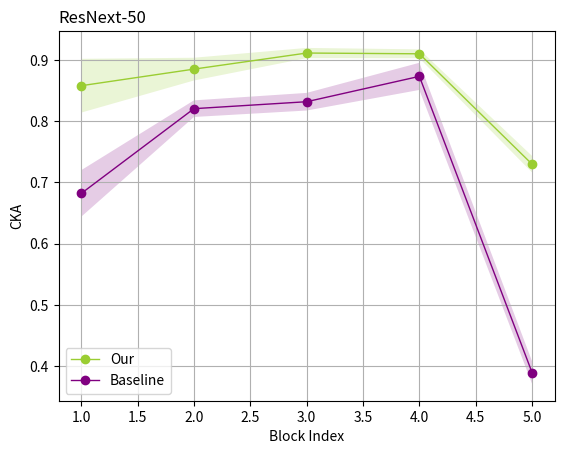

Generate this figure with matplotlib: (Note: this script raises an exception after producing the figure.)
import numpy as np
import matplotlib.pyplot as plt

# 假设这是你的五组原始数据
msc_1 = [
    [0.86686814, 0.9487662, 0.81457496, 0.80563414, 0.86924875, 0.8473335, 0.8151213, 0.835907, 0.87818646, 0.8641954,
     0.8398758, 0.83992195, 0.8288264, 0.8055008, 0.7626018, 0.69983006, 0.52943283],
    [0.8874411, 0.9507347, 0.82206875, 0.8128547, 0.86844635, 0.8452996, 0.8154884, 0.836358, 0.87654525, 0.86329126,
     0.83876085, 0.83877677, 0.8264583, 0.8037672, 0.75881064, 0.6944415, 0.52922434],
    [0.87236166, 0.94520104, 0.8211486, 0.8129025, 0.8737021, 0.85057515, 0.81975937, 0.83797485, 0.8782526, 0.8657687,
     0.84199274, 0.8398321, 0.82763416, 0.8043645, 0.76219016, 0.70725626, 0.54032105],
    [0.8775482, 0.94901174, 0.8174832, 0.8086771, 0.8693852, 0.8470535, 0.8169335, 0.83636904, 0.88010603, 0.8663417,
     0.84078306, 0.8396514, 0.8284891, 0.8046165, 0.7604045, 0.7008207, 0.53573227],
    [0.8778995, 0.9461994, 0.814011, 0.8058722, 0.8696504, 0.8483186, 0.81813824, 0.8383404, 0.8774992, 0.86494505,
     0.84183764, 0.84289145, 0.8328449, 0.8102764, 0.7651682, 0.71053517, 0.541383]]

msc_2 = [[0.8982086, 0.90669936, 0.9212415, 0.911043, 0.744466],
         [0.84631896, 0.87504643, 0.9063041, 0.901752, 0.7109492],
         [0.8918071, 0.8577352, 0.8978633, 0.9074099, 0.7302607],
         [0.88201475, 0.8729411, 0.90055805, 0.8990645, 0.7088191],
         [0.8101187, 0.8818498, 0.90852475, 0.910366, 0.72927576],
         [0.9079905, 0.9095315, 0.92006594, 0.90977603, 0.730175],
         [0.77072406, 0.88183975, 0.9171173, 0.9123913, 0.7187944],
         [0.8142737, 0.859263, 0.90541404, 0.9157367, 0.73554355],
         [0.86340374, 0.9041075, 0.92039716, 0.92705107, 0.73567814],
         [0.8965324, 0.90357083, 0.91788083, 0.9082807, 0.75444114]]
msc_3 = [[0.8982086, 0.90669936, 0.9212415, 0.911043, 0.744466],
         [0.84631896, 0.87504643, 0.9063041, 0.901752, 0.7109492],
         [0.8918071, 0.8577352, 0.8978633, 0.9074099, 0.7302607],
         [0.88201475, 0.8729411, 0.90055805, 0.8990645, 0.7088191],
         [0.8101187, 0.8818498, 0.90852475, 0.910366, 0.72927576],
         [0.9079905, 0.9095315, 0.92006594, 0.90977603, 0.730175],
         [0.77072406, 0.88183975, 0.9171173, 0.9123913, 0.7187944],
         [0.8142737, 0.859263, 0.90541404, 0.9157367, 0.73554355],
         [0.86340374, 0.9041075, 0.92039716, 0.92705107, 0.73567814],
         [0.8965324, 0.90357083, 0.91788083, 0.9082807, 0.75444114]]

# baseline = [[0.68121004, 0.77985275, 0.7705338, 0.6552043], [0.66172975, 0.8029349, 0.733692, 0.69003946],
#             [0.6899098, 0.8162974, 0.7829665, 0.6794236], [0.7013977, 0.82912505, 0.7781059, 0.70148516],
#             [0.4846793, 0.79858786, 0.7697838, 0.6684926], [0.7389146, 0.8220363, 0.7620348, 0.69198483],
#             [0.62759095, 0.78040653, 0.7426451, 0.66908795], [0.797705, 0.7487331, 0.739415, 0.6667532],
#             [0.60975116, 0.8286636, 0.8035112, 0.6843092], [0.56872886, 0.8434364, 0.7992798, 0.7113005]]
baseline = [[0.69426507, 0.82879037, 0.84728485, 0.8956484, 0.37134457],
            [0.7318271, 0.82034546, 0.847311, 0.8907841, 0.3745986],
            [0.6486183, 0.8035253, 0.8095117, 0.84355074, 0.39280716],
            [0.65475535, 0.825149, 0.8391764, 0.8911507, 0.4239638],
            [0.67755854, 0.8172854, 0.84184426, 0.9011511, 0.3961586],
            [0.66743606, 0.81054676, 0.81525856, 0.8524587, 0.38229328],
            [0.6162845, 0.8182557, 0.8119056, 0.8408636, 0.39599678],
            [0.7330103, 0.8491427, 0.84767365, 0.8783139, 0.3613436],
            [0.6642602, 0.80072993, 0.8270861, 0.8876339, 0.37972575],
            [0.7321905, 0.8324224, 0.8328075, 0.85263675, 0.41428053]]
# 将数据转换为NumPy数组
data_a1_np = np.array(msc_1)
data_a2_np = np.array(msc_2)
data_a3_np = np.array(msc_3)
data_b_np = np.array(baseline)

# 计算每个维度的均值和标准差
means_a1 = data_a1_np.mean(axis=0)
std_devs_a1 = data_a1_np.std(axis=0)

means_a2 = data_a2_np.mean(axis=0)
std_devs_a2 = data_a2_np.std(axis=0)

means_a3 = data_a3_np.mean(axis=0)
std_devs_a3 = data_a3_np.std(axis=0)

means_b = data_b_np.mean(axis=0)
std_devs_b = data_b_np.std(axis=0)

# 设置x轴数据
x = np.arange(1, len(means_b) + 1)
#

# 绘制方法A的平均值曲线和误差带
# plt.plot(x, means_a1, '-o', label='MSC-1', color='blue', linewidth=1)
# plt.fill_between(x, np.array(means_a1) - np.array(std_devs_a1), np.array(means_a1) + np.array(std_devs_a1),
#                  color='blue',
#                  alpha=0.2, edgecolor=None)

plt.plot(x, means_a2, '-o', label='Our', color='yellowgreen', linewidth=1)
plt.fill_between(x, np.array(means_a2) - np.array(std_devs_a2), np.array(means_a2) + np.array(std_devs_a2),
                 color='yellowgreen',
                 alpha=0.2, edgecolor=None)

# plt.plot(x, means_a3, '-o', label='MSC-3', color='pink', linewidth=1)
# plt.fill_between(x, np.array(means_a3) - np.array(std_devs_a3), np.array(means_a3) + np.array(std_devs_a3),
#                  color='pink',
#                  alpha=0.2, edgecolor=None)

# 绘制方法B的平均值曲线和误差带
# means_b[-1] = means_b[-1] - 0.01
plt.plot(x, means_b, '-o', label='Baseline', color='purple', linewidth=1)
plt.fill_between(x, np.array(means_b) - np.array(std_devs_b), np.array(means_b) + np.array(std_devs_b), color='purple',
                 alpha=0.2, edgecolor=None)

# 添加轴标签和标题
plt.xlabel('Block Index')
plt.ylabel('CKA')
plt.title('ResNext-50', loc='left')

# 显示图例
plt.legend()
plt.grid()

# 显示图形

plt.savefig('result/resnext50.pdf', format='pdf', bbox_inches='tight')
plt.show()

means_b_str = ", ".join(["{:.4f}".format(x) for x in means_b])
std_devs_b_str = ", ".join(["{:.4f}".format(x) for x in std_devs_b])
means_msun_str = ", ".join(["{:.4f}".format(x) for x in means_a2])
std_devs_msun_str = ", ".join(["{:.4f}".format(x) for x in std_devs_a2])


print(f"means_msun: [{means_msun_str}]")
print(f"std_devs_msun: [{std_devs_msun_str}]")
print(f"means_b: [{means_b_str}]")
print(f"std_devs_b: [{std_devs_b_str}]")